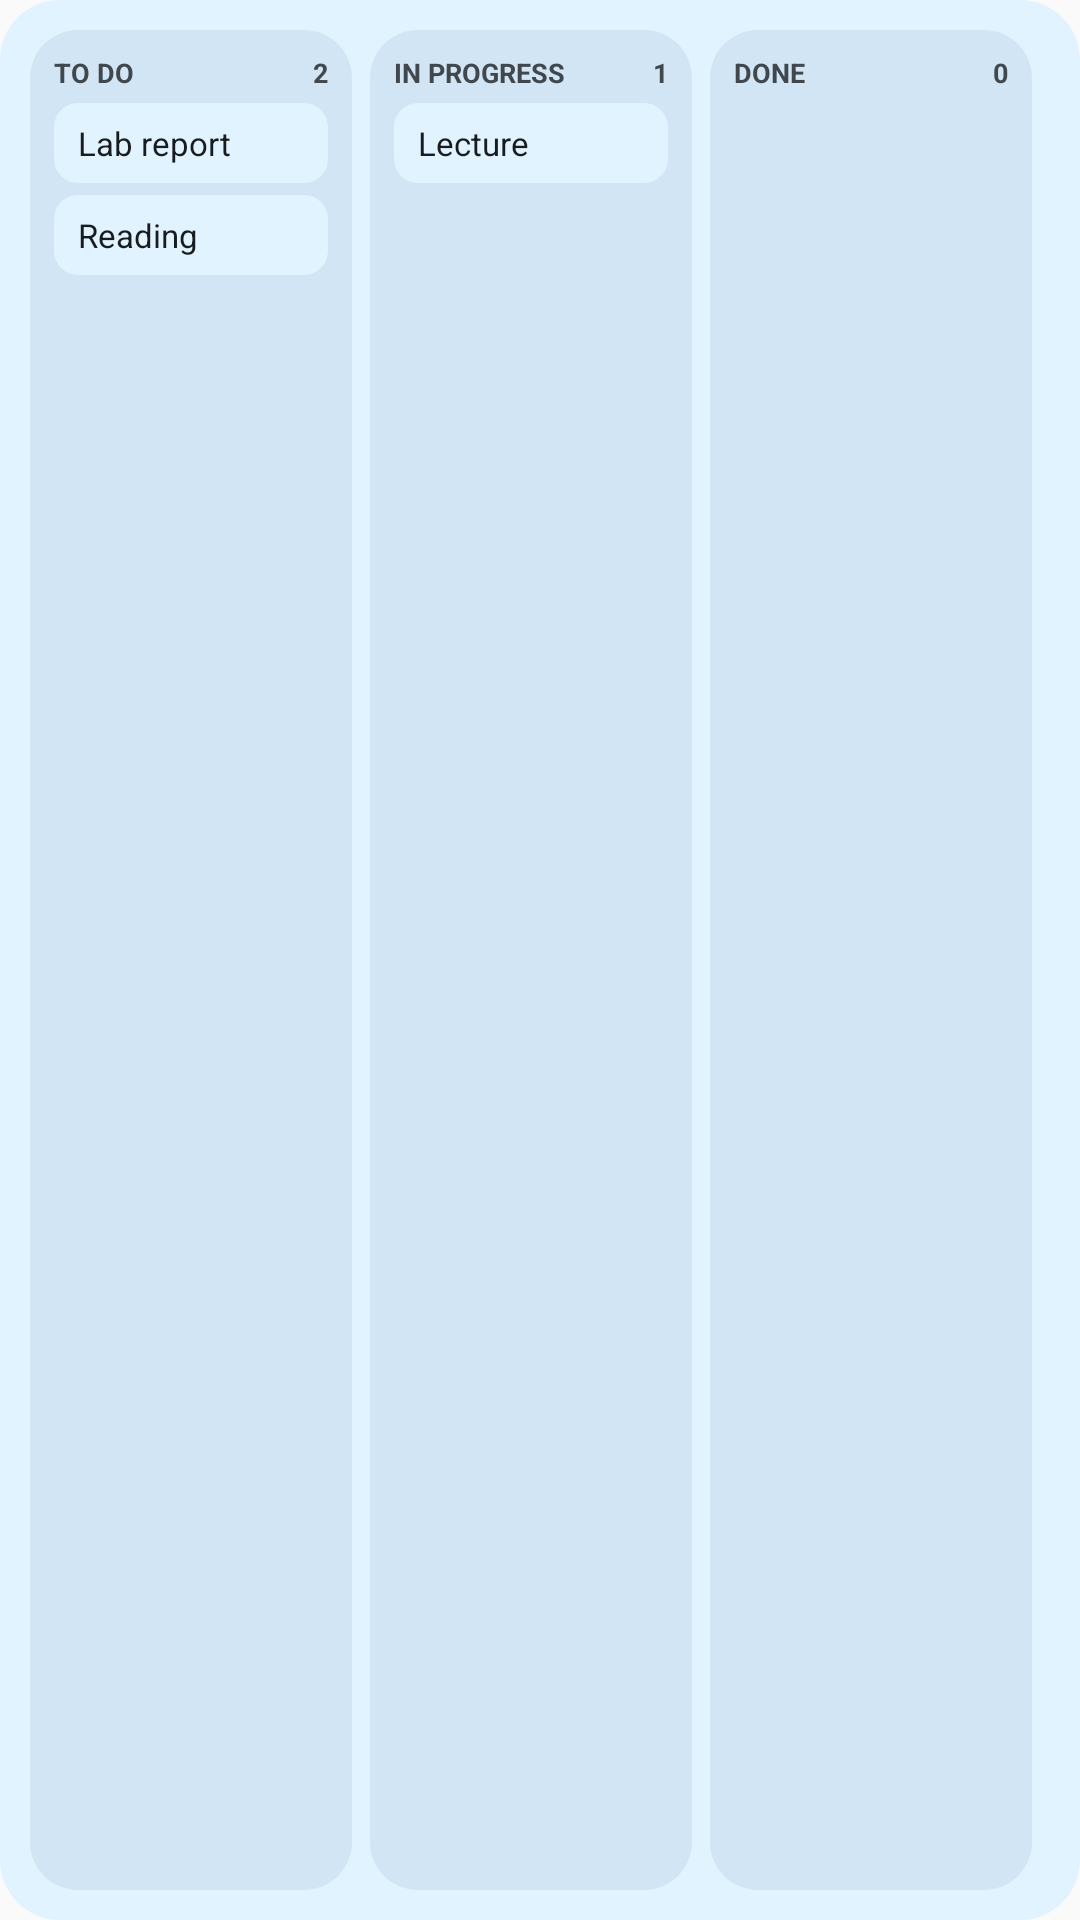

Android layout source for this screen:
<!-- AndroidManifest.xml: application theme AppTheme -->
<!-- res/layout/widget_kanban_preview.xml -->
<?xml version="1.0" encoding="utf-8"?>
<LinearLayout xmlns:android="http://schemas.android.com/apk/res/android"
    android:layout_width="match_parent"
    android:layout_height="match_parent"
    android:background="@drawable/widget_background"
    android:orientation="vertical"
    android:padding="10dp">

    <LinearLayout
        android:layout_width="match_parent"
        android:layout_height="match_parent"
        android:orientation="horizontal">

        <LinearLayout
            android:layout_width="0dp"
            android:layout_height="match_parent"
            android:layout_weight="1"
            android:layout_marginEnd="6dp"
            android:background="@drawable/widget_surface"
            android:orientation="vertical"
            android:padding="8dp">

            <LinearLayout
                android:layout_width="match_parent"
                android:layout_height="wrap_content"
                android:orientation="horizontal">

                <TextView
                    android:layout_width="0dp"
                    android:layout_height="wrap_content"
                    android:layout_weight="1"
                    android:maxLines="1"
                    android:ellipsize="end"
                    android:text="@string/widget_preview_col_todo"
                    android:textAllCaps="true"
                    android:textColor="@color/widget_muted"
                    android:textSize="9sp"
                    android:textStyle="bold" />

                <TextView
                    android:layout_width="wrap_content"
                    android:layout_height="wrap_content"
                    android:text="2"
                    android:textColor="@color/widget_muted"
                    android:textSize="9sp"
                    android:textStyle="bold" />
            </LinearLayout>

            <TextView
                android:layout_width="match_parent"
                android:layout_height="wrap_content"
                android:layout_marginTop="4dp"
                android:background="@drawable/widget_card"
                android:ellipsize="end"
                android:maxLines="1"
                android:paddingStart="8dp"
                android:paddingTop="6dp"
                android:paddingEnd="8dp"
                android:paddingBottom="6dp"
                android:text="@string/widget_preview_task_one"
                android:textColor="@color/widget_foreground"
                android:textSize="11sp" />

            <TextView
                android:layout_width="match_parent"
                android:layout_height="wrap_content"
                android:layout_marginTop="4dp"
                android:background="@drawable/widget_card"
                android:ellipsize="end"
                android:maxLines="1"
                android:paddingStart="8dp"
                android:paddingTop="6dp"
                android:paddingEnd="8dp"
                android:paddingBottom="6dp"
                android:text="@string/widget_preview_task_two"
                android:textColor="@color/widget_foreground"
                android:textSize="11sp" />
        </LinearLayout>
        <LinearLayout
            android:layout_width="0dp"
            android:layout_height="match_parent"
            android:layout_weight="1"
            android:layout_marginEnd="6dp"
            android:background="@drawable/widget_surface"
            android:orientation="vertical"
            android:padding="8dp">

            <LinearLayout
                android:layout_width="match_parent"
                android:layout_height="wrap_content"
                android:orientation="horizontal">

                <TextView
                    android:layout_width="0dp"
                    android:layout_height="wrap_content"
                    android:layout_weight="1"
                    android:maxLines="1"
                    android:ellipsize="end"
                    android:text="@string/widget_preview_col_doing"
                    android:textAllCaps="true"
                    android:textColor="@color/widget_muted"
                    android:textSize="9sp"
                    android:textStyle="bold" />

                <TextView
                    android:layout_width="wrap_content"
                    android:layout_height="wrap_content"
                    android:text="1"
                    android:textColor="@color/widget_muted"
                    android:textSize="9sp"
                    android:textStyle="bold" />
            </LinearLayout>

            <TextView
                android:layout_width="match_parent"
                android:layout_height="wrap_content"
                android:layout_marginTop="4dp"
                android:background="@drawable/widget_card"
                android:ellipsize="end"
                android:maxLines="1"
                android:paddingStart="8dp"
                android:paddingTop="6dp"
                android:paddingEnd="8dp"
                android:paddingBottom="6dp"
                android:text="@string/widget_preview_event"
                android:textColor="@color/widget_foreground"
                android:textSize="11sp" />
        </LinearLayout>
        <LinearLayout
            android:layout_width="0dp"
            android:layout_height="match_parent"
            android:layout_weight="1"
            android:layout_marginEnd="6dp"
            android:background="@drawable/widget_surface"
            android:orientation="vertical"
            android:padding="8dp">

            <LinearLayout
                android:layout_width="match_parent"
                android:layout_height="wrap_content"
                android:orientation="horizontal">

                <TextView
                    android:layout_width="0dp"
                    android:layout_height="wrap_content"
                    android:layout_weight="1"
                    android:maxLines="1"
                    android:ellipsize="end"
                    android:text="@string/widget_preview_col_done"
                    android:textAllCaps="true"
                    android:textColor="@color/widget_muted"
                    android:textSize="9sp"
                    android:textStyle="bold" />

                <TextView
                    android:layout_width="wrap_content"
                    android:layout_height="wrap_content"
                    android:text="0"
                    android:textColor="@color/widget_muted"
                    android:textSize="9sp"
                    android:textStyle="bold" />
            </LinearLayout>
        </LinearLayout>
    </LinearLayout>
</LinearLayout>
<!-- resources referenced by this layout -->
<resources>
  <color name="widget_foreground">#1E1A16</color>
  <color name="widget_muted">#76706C</color>
  <!-- drawable widget_background (drawable) -->
  <?xml version="1.0" encoding="utf-8"?>
  <shape xmlns:android="http://schemas.android.com/apk/res/android"
      android:shape="rectangle">
      <solid android:color="@color/widget_background" />
      <corners android:radius="20dp" />
  </shape>
  <!-- drawable widget_card (drawable) -->
  <?xml version="1.0" encoding="utf-8"?>
  <shape xmlns:android="http://schemas.android.com/apk/res/android"
      android:shape="rectangle">
      <solid android:color="@color/widget_background" />
      <corners android:radius="8dp" />
  </shape>
  <!-- drawable widget_surface (drawable) -->
  <?xml version="1.0" encoding="utf-8"?>
  <shape xmlns:android="http://schemas.android.com/apk/res/android"
      android:shape="rectangle">
      <solid android:color="@color/widget_surface" />
      <corners android:radius="16dp" />
  </shape>
  <string name="widget_preview_col_doing">In Progress</string>
  <string name="widget_preview_col_done">Done</string>
  <string name="widget_preview_col_todo">To Do</string>
  <string name="widget_preview_event">Lecture</string>
  <string name="widget_preview_task_one">Lab report</string>
  <string name="widget_preview_task_two">Reading</string>
  <style name="AppTheme" parent="Theme.AppCompat.Light.DarkActionBar">
          
          <item name="colorPrimary">@color/colorPrimary</item>
          <item name="colorPrimaryDark">@color/colorPrimaryDark</item>
          <item name="colorAccent">@color/colorAccent</item>
      </style>
  <color name="widget_background">#FBF8F6</color>
  <color name="widget_surface">#EEEAE8</color>
  <color name="colorPrimary">#3880FF</color>
  <color name="colorPrimaryDark">#3171E0</color>
  <color name="colorAccent">#5260FF</color>
</resources>
